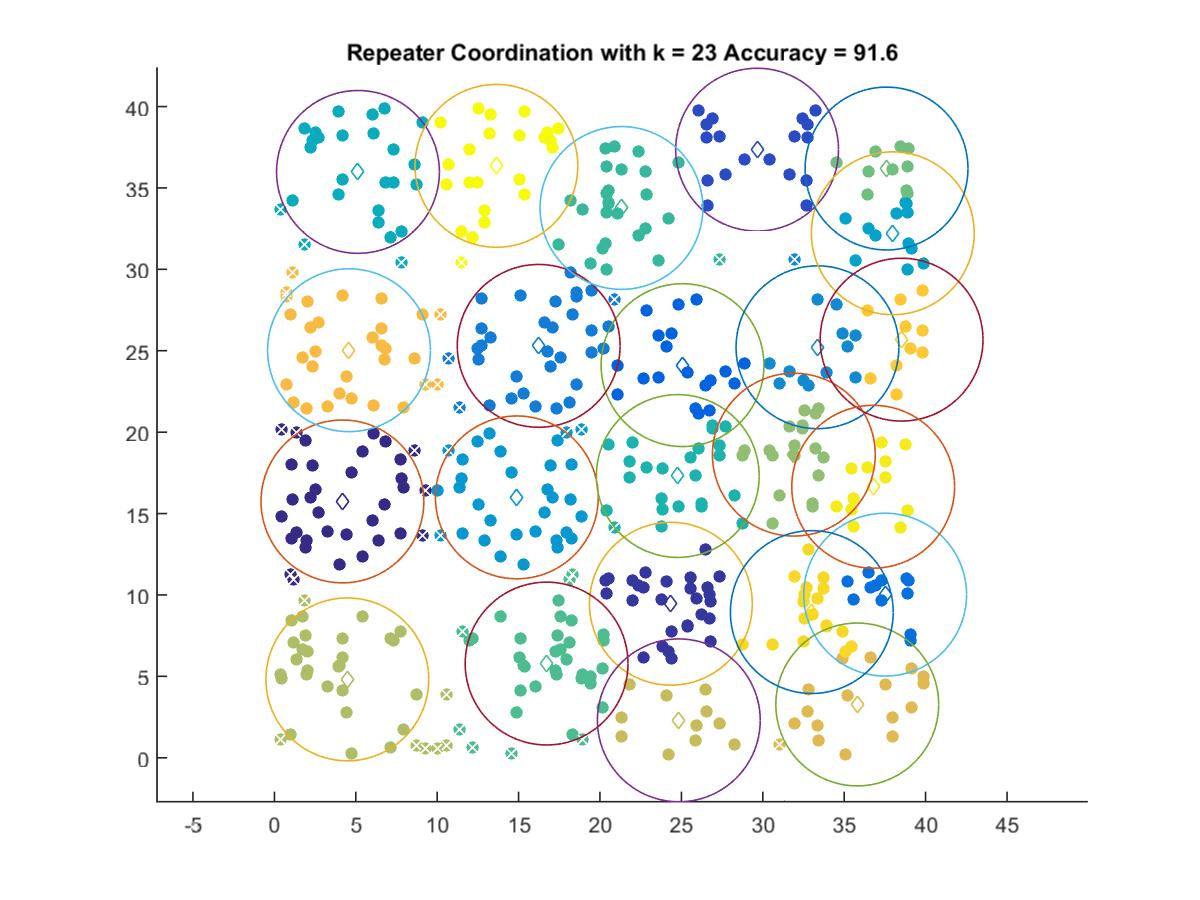

The data file committed next to this chart (first rows):
4.1796, 15.744
24.35, 9.46
29.65, 37.35
25.07, 24.12
37.52, 10.02
16.23, 25.3
33.36, 25.21
14.89, 15.99
37.98, 32.22
5.135, 35.98
24.78, 17.31
21.32, 33.77
16.72, 5.786
37.6, 36.19
31.91, 18.62
4.481, 4.814
24.84, 2.298
35.8, 3.273
4.583, 25.03
38.52, 25.68
33.01, 8.949
36.78, 16.65
13.64, 36.36
